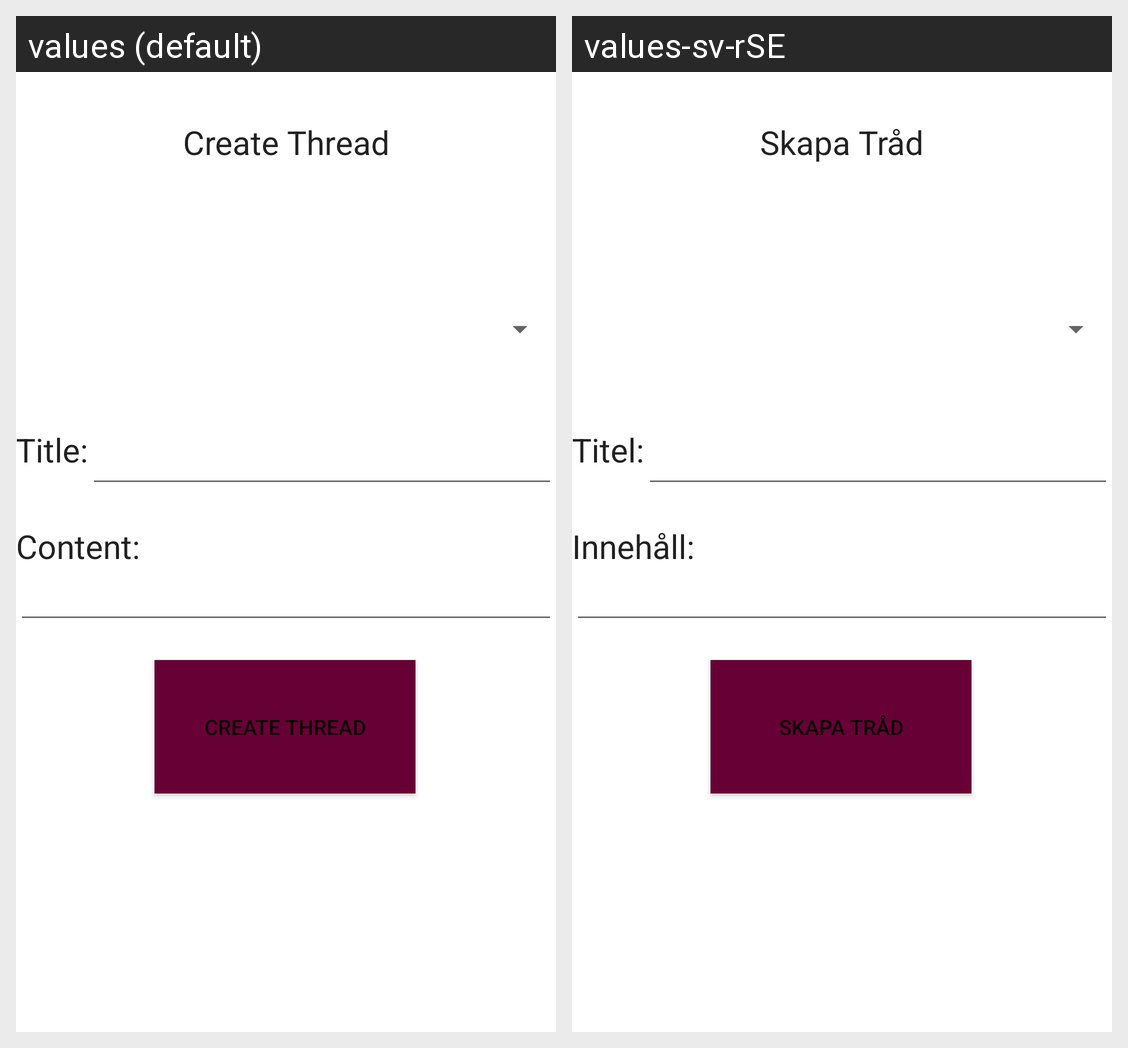

For this localized Android screen grid, give each drawn string resource with its value in every locale shown.
Android screen res/layout/fragment_create.xml rendered under 2 locales, left to right: values (default), values-sv-rSE. Device: Nexus 5 (rendered at 1080×1920; each locale shown at half size, 540×960, under a caption strip naming it); theme Theme.StudyAssist.
Strings drawn on this screen, with the default value and each locale's value (text and hints the layout hard-codes, and strings that could not be matched under every locale, appear in the picture but are not listed):

create_thread
  values: Create Thread
  values-sv-rSE: Skapa Tråd

title
  values: Title:
  values-sv-rSE: Titel:

content
  values: Content:
  values-sv-rSE: Innehåll:
